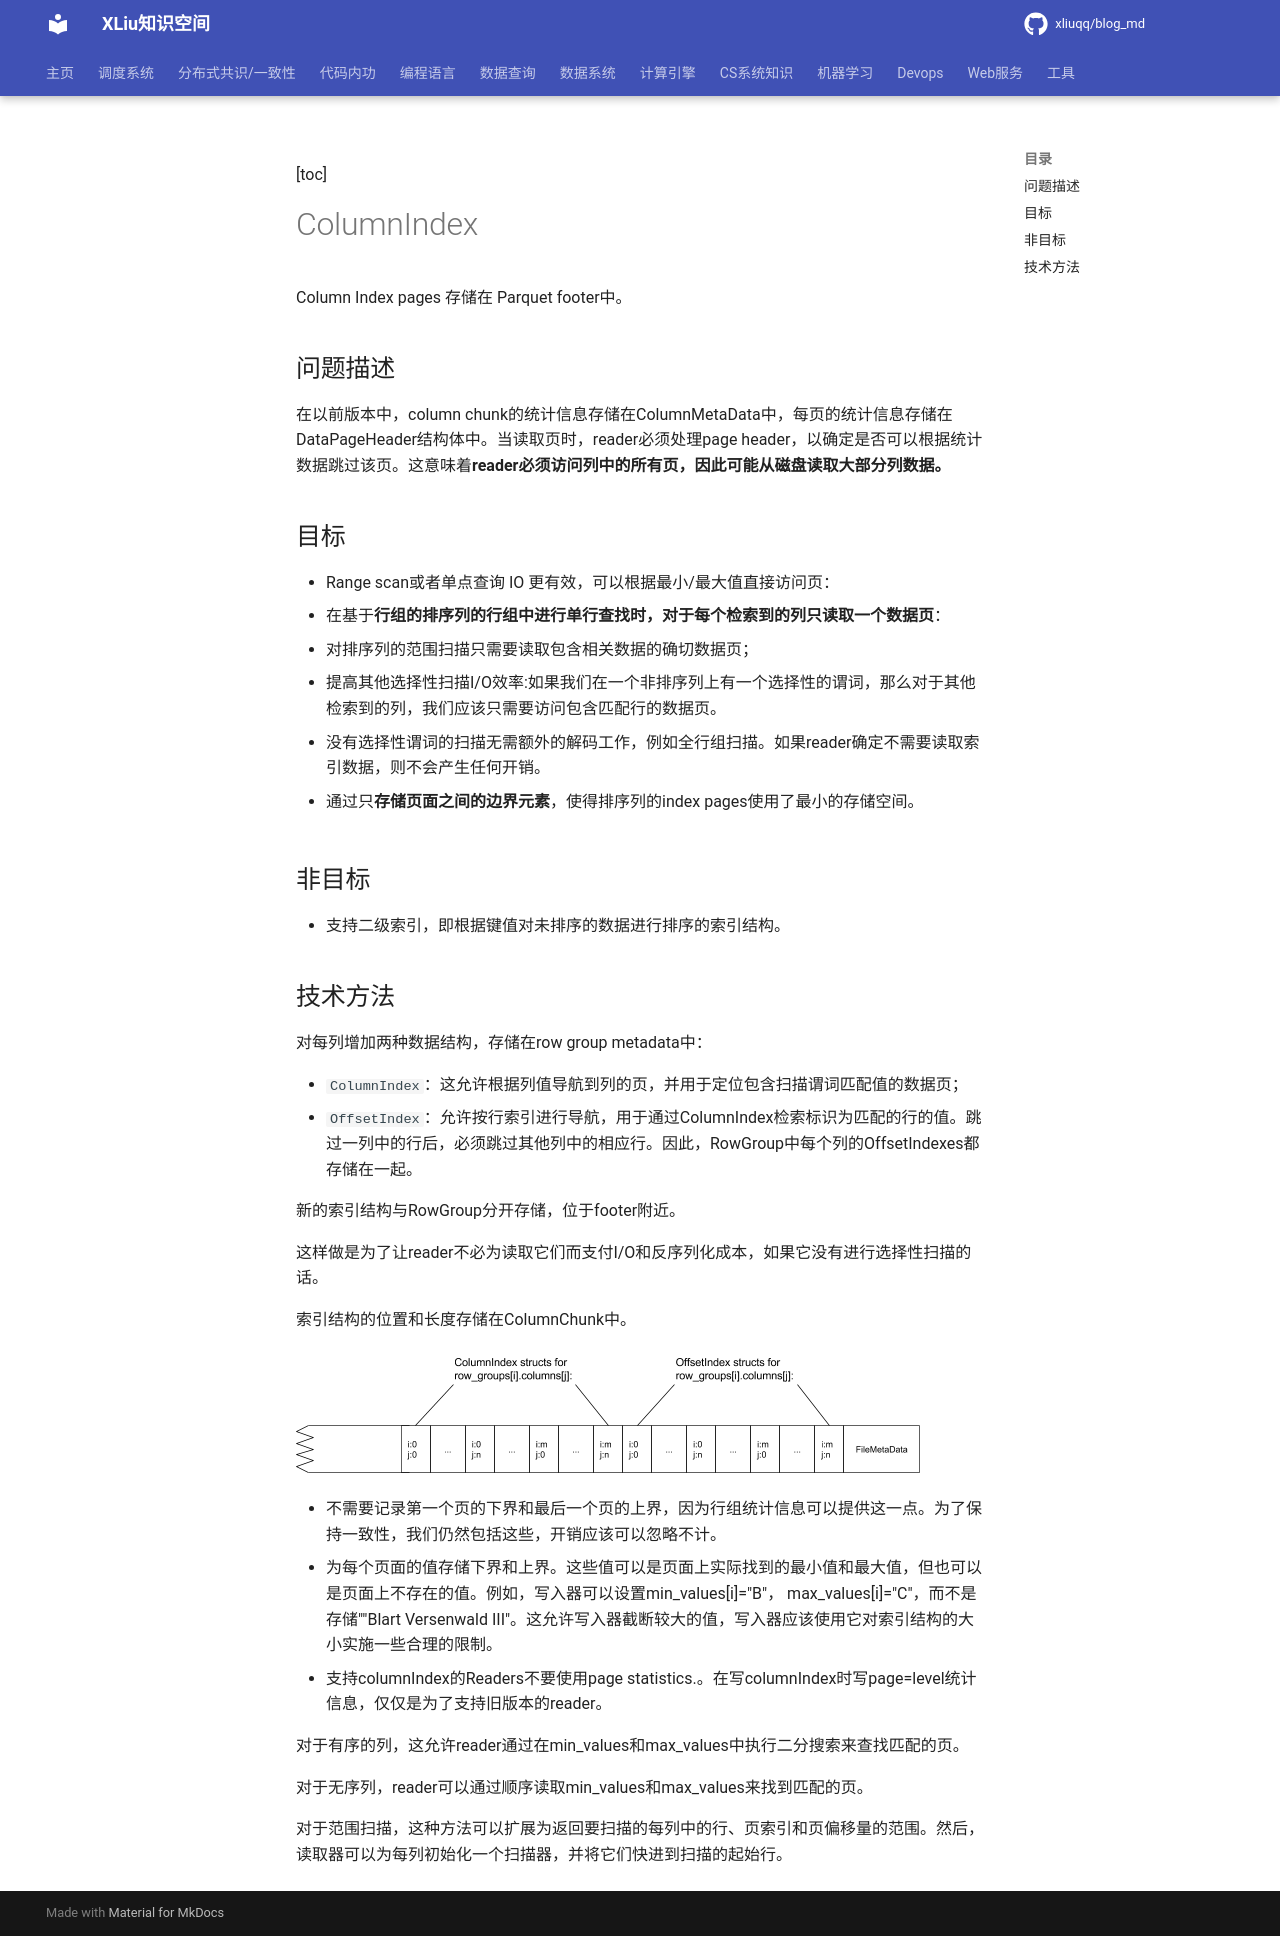

repository: xliuqq/blog_md · page: data_system/1_data_organize/data_format/parquet/columnindex.html · generator: mkdocs

[toc]

# ColumnIndex 

Column Index pages 存储在 Parquet footer中。



## 问题描述

在以前版本中，column chunk的统计信息存储在ColumnMetaData中，每页的统计信息存储在DataPageHeader结构体中。当读取页时，reader必须处理page header，以确定是否可以根据统计数据跳过该页。这意味着**reader必须访问列中的所有页，因此可能从磁盘读取大部分列数据。**



## 目标

- Range scan或者单点查询 IO 更有效，可以根据最小/最大值直接访问页：
- 在基于**行组的排序列的行组中进行单行查找时，对于每个检索到的列只读取一个数据页**：
  - 对排序列的范围扫描只需要读取包含相关数据的确切数据页；
  - 提高其他选择性扫描I/O效率:如果我们在一个非排序列上有一个选择性的谓词，那么对于其他检索到的列，我们应该只需要访问包含匹配行的数据页。
- 没有选择性谓词的扫描无需额外的解码工作，例如全行组扫描。如果reader确定不需要读取索引数据，则不会产生任何开销。

- 通过只**存储页面之间的边界元素**，使得排序列的index pages使用了最小的存储空间。

## 非目标

- 支持二级索引，即根据键值对未排序的数据进行排序的索引结构。

  

## 技术方法

对每列增加两种数据结构，存储在row group metadata中：

- `ColumnIndex`：这允许根据列值导航到列的页，并用于定位包含扫描谓词匹配值的数据页；
- `OffsetIndex`：允许按行索引进行导航，用于通过ColumnIndex检索标识为匹配的行的值。跳过一列中的行后，必须跳过其他列中的相应行。因此，RowGroup中每个列的OffsetIndexes都存储在一起。

新的索引结构与RowGroup分开存储，位于footer附近。

这样做是为了让reader不必为读取它们而支付I/O和反序列化成本，如果它没有进行选择性扫描的话。

索引结构的位置和长度存储在ColumnChunk中。

![Page Index Layout](pics/columnindex.png)

- 不需要记录第一个页的下界和最后一个页的上界，因为行组统计信息可以提供这一点。为了保持一致性，我们仍然包括这些，开销应该可以忽略不计。
- 为每个页面的值存储下界和上界。这些值可以是页面上实际找到的最小值和最大值，但也可以是页面上不存在的值。例如，写入器可以设置min_values[i]="B"， max_values[i]="C"，而不是存储""Blart Versenwald III"。这允许写入器截断较大的值，写入器应该使用它对索引结构的大小实施一些合理的限制。
- 支持columnIndex的Readers不要使用page statistics.。在写columnIndex时写page=level统计信息，仅仅是为了支持旧版本的reader。



对于有序的列，这允许reader通过在min_values和max_values中执行二分搜索来查找匹配的页。

对于无序列，reader可以通过顺序读取min_values和max_values来找到匹配的页。

对于范围扫描，这种方法可以扩展为返回要扫描的每列中的行、页索引和页偏移量的范围。然后，读取器可以为每列初始化一个扫描器，并将它们快进到扫描的起始行。
